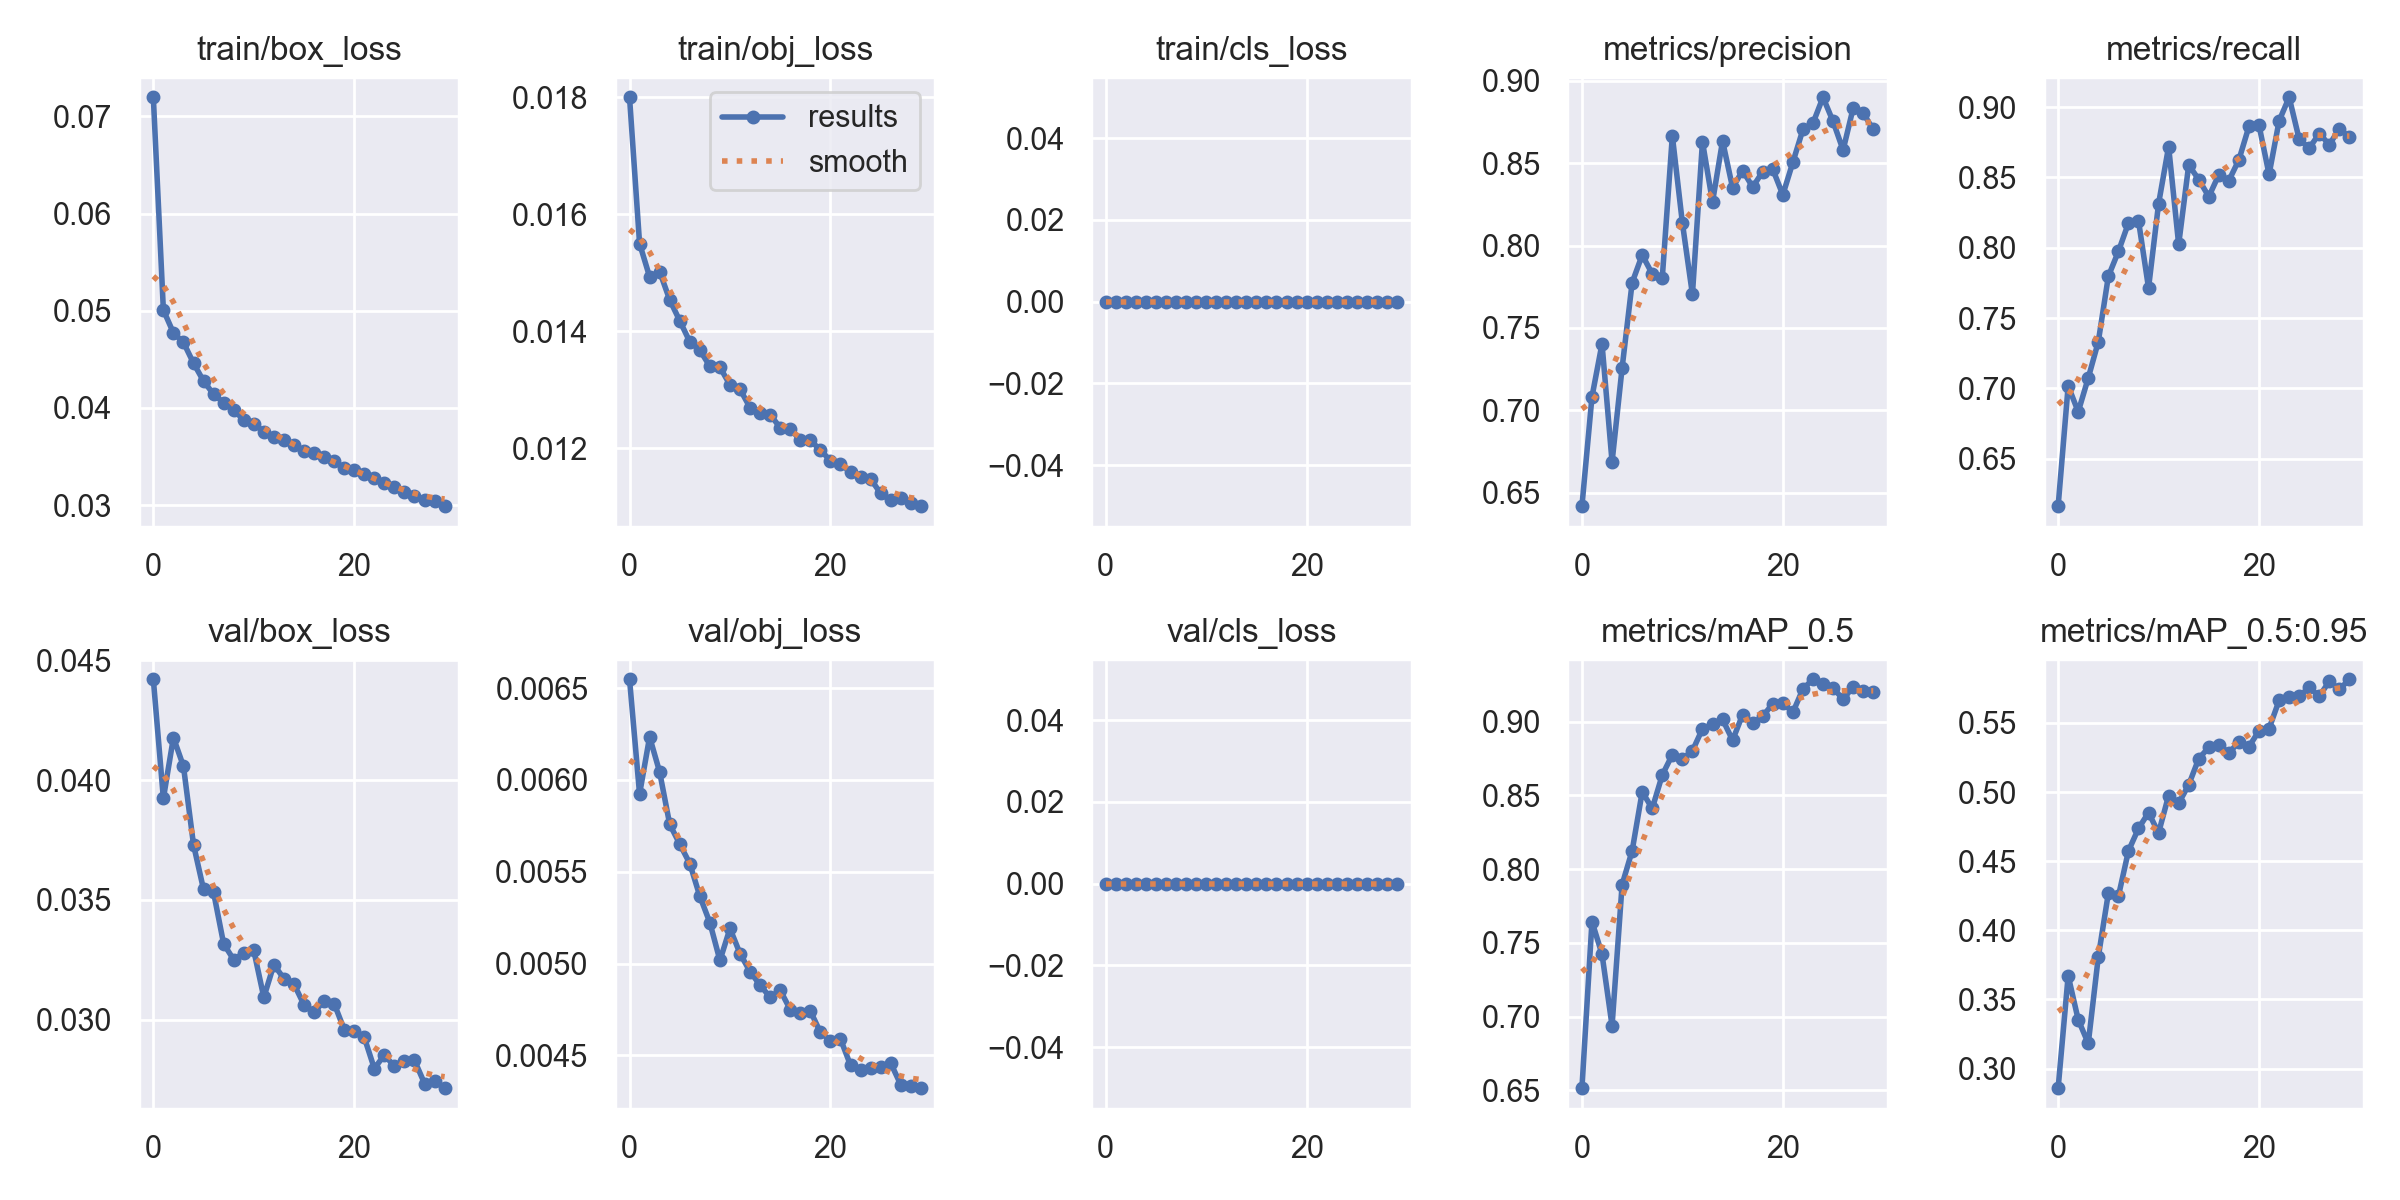

Source data for this figure (header and first rows):
epoch, train/box_loss, train/obj_loss, train/cls_loss, metrics/precision, metrics/recall, metrics/mAP_0.5, metrics/mAP_0.5:0.95, val/box_loss, val/obj_loss, val/cls_loss, x/lr0, x/lr1, x/lr2
0, 0.07195, 0.018, 0, 0.6418, 0.6162, 0.6516, 0.2858, 0.04421, 0.006548, 0, 0.07004, 0.003329, 0.003329
1, 0.05008, 0.0155, 0, 0.7082, 0.7018, 0.7645, 0.3672, 0.03923, 0.005923, 0, 0.03982, 0.006442, 0.006442
2, 0.04772, 0.01493, 0, 0.7404, 0.6833, 0.7423, 0.3353, 0.04178, 0.006234, 0, 0.009382, 0.009336, 0.009336
3, 0.04674, 0.01502, 0, 0.6687, 0.7074, 0.6939, 0.3182, 0.04058, 0.006042, 0, 0.00901, 0.00901, 0.00901
4, 0.04461, 0.01454, 0, 0.7257, 0.7332, 0.7895, 0.3808, 0.0373, 0.005758, 0, 0.00901, 0.00901, 0.00901
5, 0.04277, 0.01418, 0, 0.7775, 0.7797, 0.8125, 0.4268, 0.03543, 0.005651, 0, 0.00868, 0.00868, 0.00868
6, 0.04141, 0.01382, 0, 0.7943, 0.7974, 0.8524, 0.4246, 0.03531, 0.005544, 0, 0.00835, 0.00835, 0.00835
7, 0.04054, 0.01368, 0, 0.7828, 0.8176, 0.8412, 0.4574, 0.03317, 0.005366, 0, 0.00802, 0.00802, 0.00802
8, 0.03975, 0.0134, 0, 0.7805, 0.8193, 0.8639, 0.4737, 0.0325, 0.005223, 0, 0.00769, 0.00769, 0.00769
9, 0.0388, 0.01339, 0, 0.8666, 0.7714, 0.8776, 0.4851, 0.03279, 0.005017, 0, 0.00736, 0.00736, 0.00736
10, 0.0384, 0.01309, 0, 0.8137, 0.8313, 0.8747, 0.4705, 0.03289, 0.005191, 0, 0.00703, 0.00703, 0.00703
11, 0.03757, 0.01301, 0, 0.7704, 0.8719, 0.8802, 0.4975, 0.03093, 0.005054, 0, 0.0067, 0.0067, 0.0067
12, 0.03705, 0.0127, 0, 0.863, 0.8024, 0.8952, 0.4919, 0.0323, 0.004956, 0, 0.00637, 0.00637, 0.00637
13, 0.03666, 0.0126, 0, 0.8264, 0.8589, 0.8982, 0.5052, 0.03171, 0.004882, 0, 0.00604, 0.00604, 0.00604
14, 0.03614, 0.01258, 0, 0.8635, 0.8485, 0.9016, 0.5242, 0.03148, 0.004816, 0, 0.00571, 0.00571, 0.00571
15, 0.03556, 0.01235, 0, 0.835, 0.8363, 0.8875, 0.5323, 0.03062, 0.004855, 0, 0.00538, 0.00538, 0.00538
16, 0.03534, 0.01234, 0, 0.8455, 0.852, 0.9048, 0.5342, 0.03031, 0.00475, 0, 0.00505, 0.00505, 0.00505
17, 0.03494, 0.01214, 0, 0.8355, 0.8478, 0.8991, 0.5284, 0.03077, 0.00473, 0, 0.00472, 0.00472, 0.00472
18, 0.03451, 0.01214, 0, 0.8449, 0.8626, 0.9037, 0.5361, 0.03067, 0.004742, 0, 0.00439, 0.00439, 0.00439
19, 0.03387, 0.01198, 0, 0.8463, 0.8864, 0.9122, 0.5328, 0.02959, 0.004626, 0, 0.00406, 0.00406, 0.00406
20, 0.03361, 0.01179, 0, 0.8308, 0.8871, 0.9126, 0.5443, 0.02951, 0.004581, 0, 0.00373, 0.00373, 0.00373
21, 0.03325, 0.01173, 0, 0.8505, 0.8521, 0.9063, 0.5459, 0.02926, 0.004589, 0, 0.0034, 0.0034, 0.0034
22, 0.03276, 0.0116, 0, 0.8704, 0.8903, 0.9222, 0.5663, 0.02796, 0.004447, 0, 0.00307, 0.00307, 0.00307
23, 0.03225, 0.01151, 0, 0.8742, 0.9071, 0.9288, 0.5685, 0.02852, 0.004421, 0, 0.00274, 0.00274, 0.00274
24, 0.0319, 0.01148, 0, 0.89, 0.8771, 0.9253, 0.5692, 0.02805, 0.004433, 0, 0.00241, 0.00241, 0.00241
25, 0.03133, 0.01123, 0, 0.8753, 0.8709, 0.9229, 0.5757, 0.02828, 0.004436, 0, 0.00208, 0.00208, 0.00208
26, 0.031, 0.01111, 0, 0.8579, 0.8812, 0.9151, 0.5693, 0.0283, 0.004459, 0, 0.00175, 0.00175, 0.00175
27, 0.03056, 0.01116, 0, 0.8834, 0.8734, 0.9236, 0.5802, 0.02733, 0.004341, 0, 0.00142, 0.00142, 0.00142
28, 0.03042, 0.01107, 0, 0.8804, 0.8847, 0.921, 0.5742, 0.02744, 0.004333, 0, 0.00109, 0.00109, 0.00109
29, 0.0299, 0.01102, 0, 0.8704, 0.8787, 0.9199, 0.5816, 0.02714, 0.004322, 0, 0.00076, 0.00076, 0.00076
